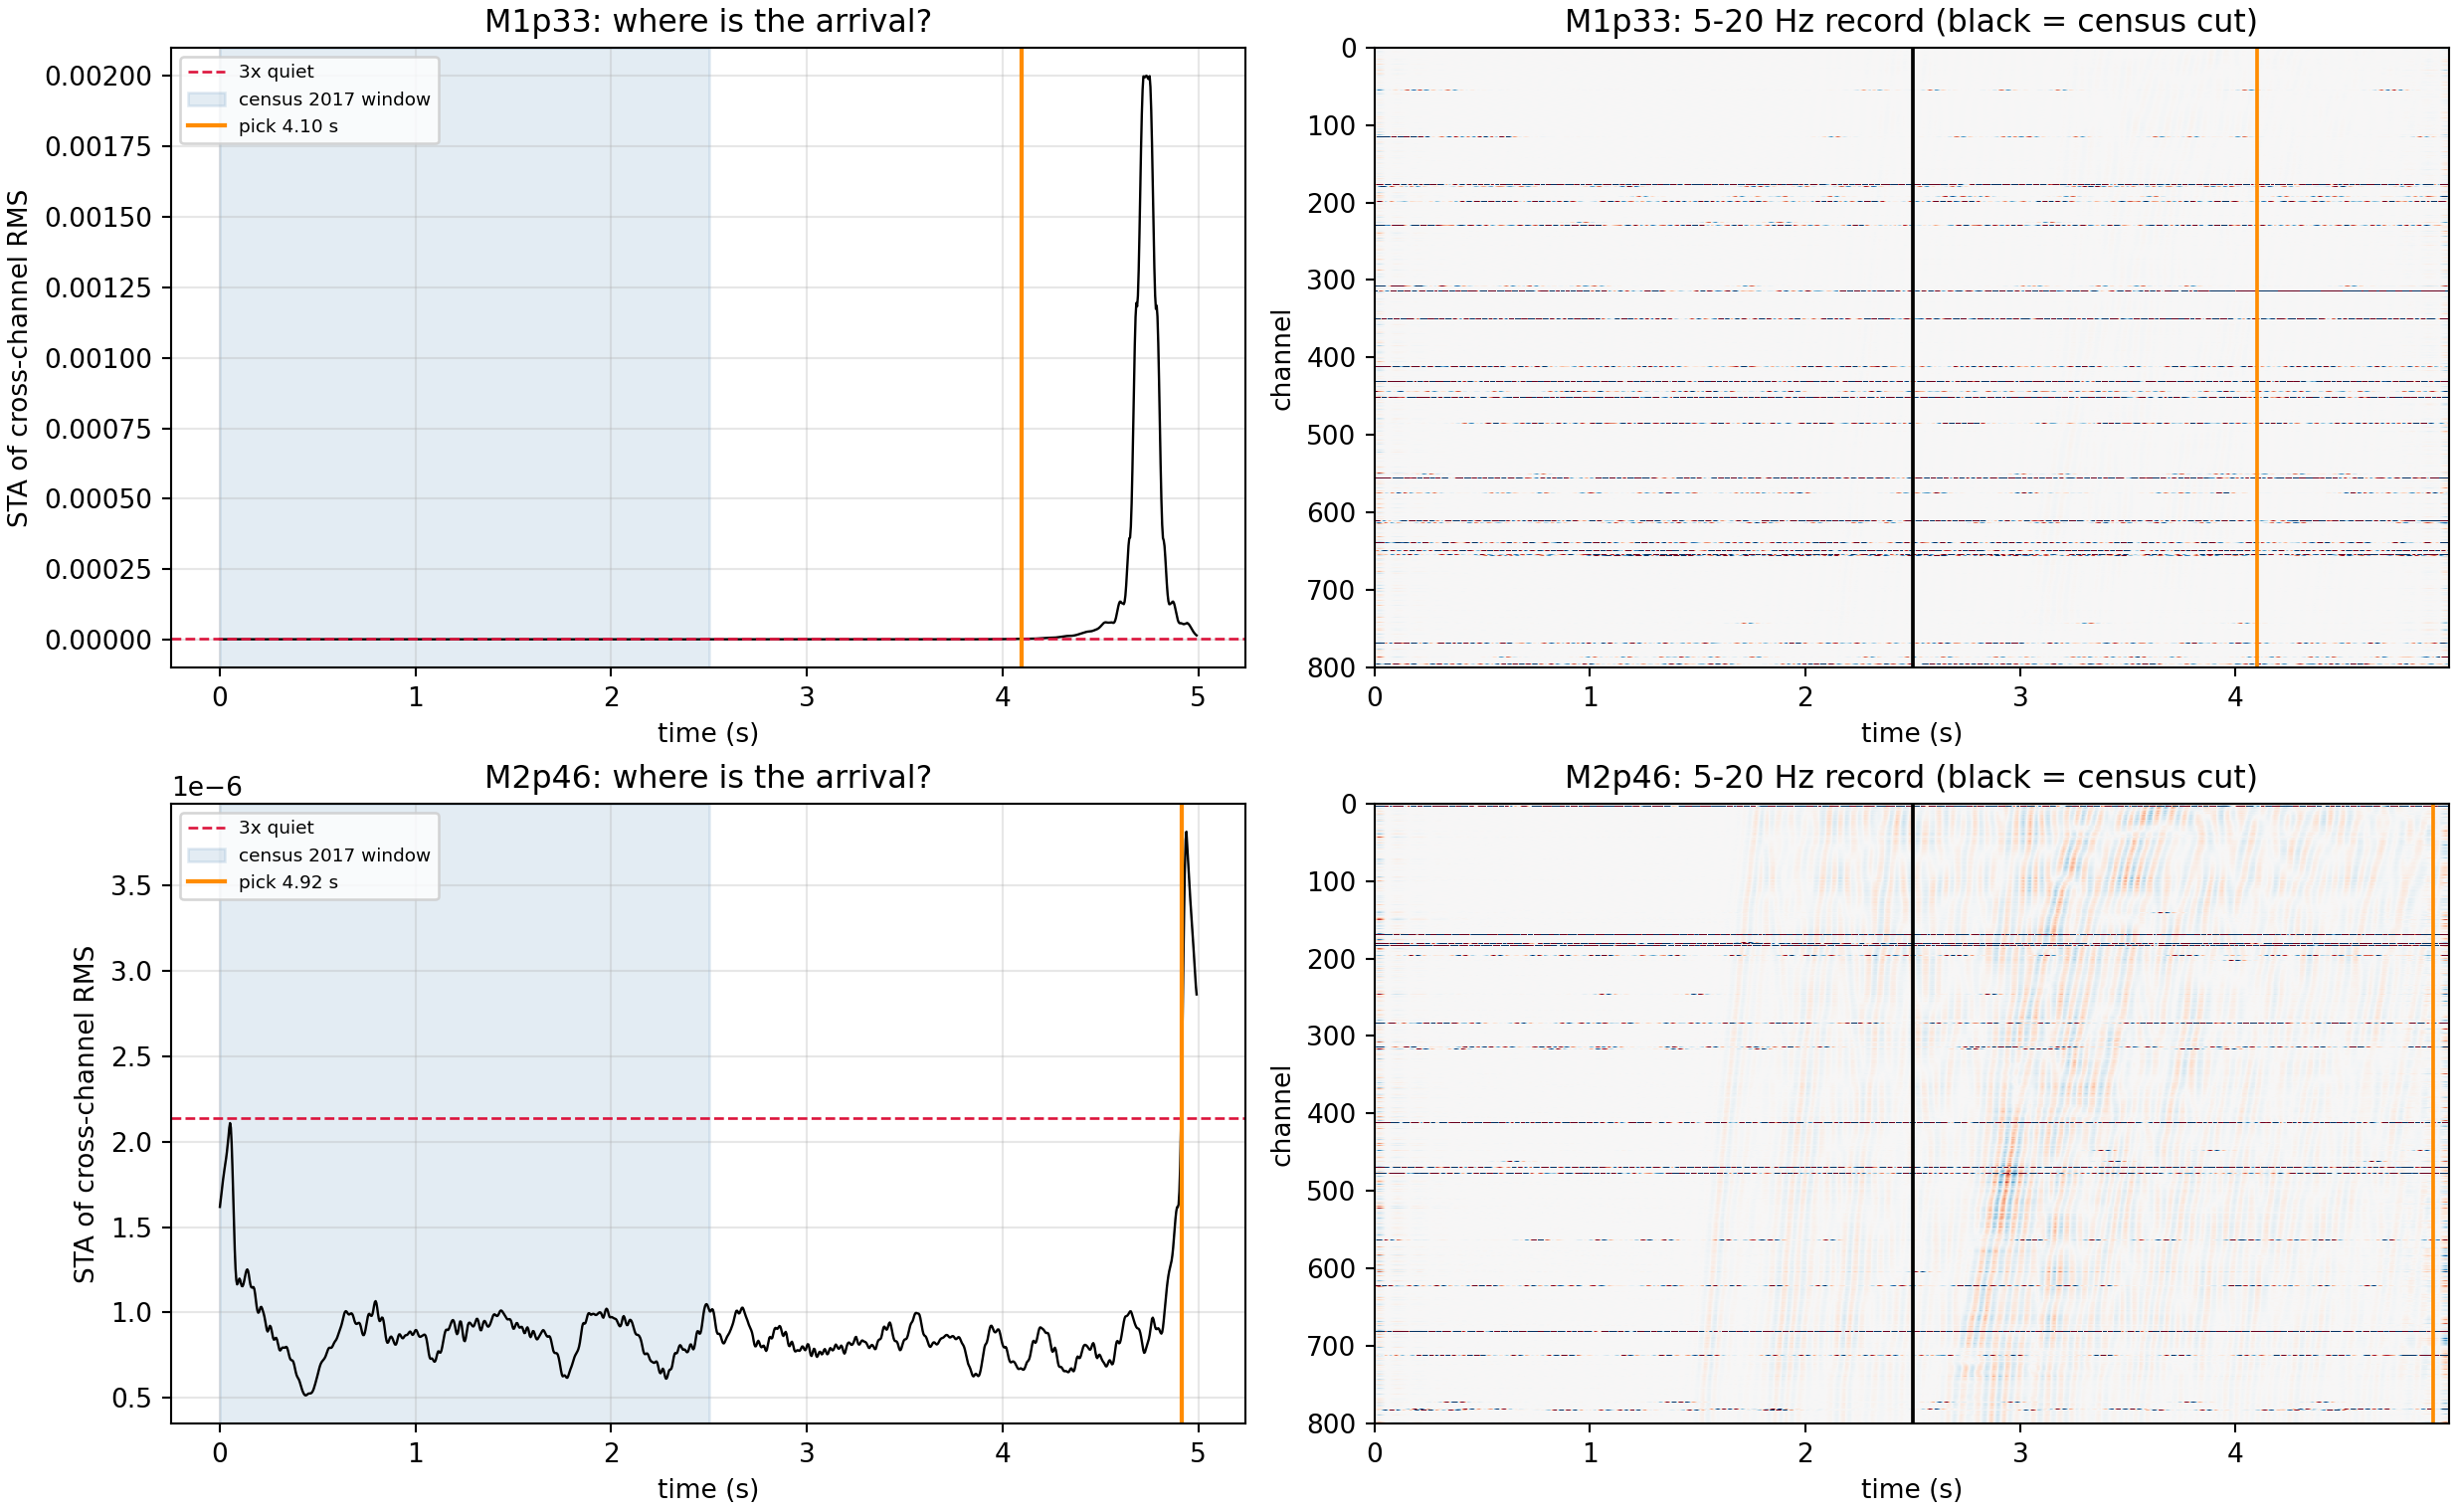

Generate this figure with Python:
#!/usr/bin/env python3
"""Where is the earthquake in M1p33 / M2p46, and is the census's 2017 arm noise?

WHY THIS MATTERS.  ambient_apparent_velocity_census.py builds its 2017 arm as

    v[:, :int(2.5 * 250.0)]          # "pre-event only"

i.e. the first 2.5 s of each 5 s earthquake record.  The comment asserts that
window is pre-event; nothing verifies it.  The whole cross-epoch mechanism claim
("66 % of 2024-25 band energy at k = 0 versus 0.17 % in 2017") depends on it:

  - if the first 2.5 s really is quiet, the 2017 arm is a legitimate ambient
    proxy and the comparison stands (subject to its other stated limits: 5 s of
    data, and a gauge-length difference of 10 m vs 16.335 m);
  - if the arrival is inside that window, the 2017 arm contains a loud coherent
    propagating wave and the 2024-25 arm does not, so the comparison is
    apples-to-oranges and the mechanism claim must be withdrawn.  A loud arrival
    swamps instrumental common mode, which would produce exactly the near-zero
    k = 0 share observed, with no interrogator difference required.

For a local microearthquake recorded at SAFOD the source is close and triggered
records commonly place the arrival early, so this is not a remote possibility.

WHAT IT MEASURES
  1. Broadband RMS envelope versus time, per record, to locate the arrival.
  2. An automatic arrival pick: the first time the short-term RMS exceeds
     `TRIGGER` x the median RMS of the quietest quarter of the record.
  3. The k = 0 energy share computed SEPARATELY for the pre-arrival and
     post-arrival portions of the same record.  This is the direct, within-2017
     control on the mechanism claim: if a loud arrival suppresses the k = 0
     share within a single record, then any cross-epoch k = 0 comparison between
     a window containing an arrival and one that does not is measuring signal
     presence, not instrument.

No 2024-25 data and no filters are involved; this audits one assumption.

Output: lellouch2017_window_audit.{png,txt}
"""
from __future__ import annotations

from pathlib import Path

import numpy as np
import matplotlib
matplotlib.use("Agg")
import matplotlib.pyplot as plt
from scipy.signal import butter, detrend, sosfiltfilt

HERE = Path(__file__).resolve().parent
STEM = HERE / "lellouch2017_window_audit"
LEL = Path("/scratch/users/nberrios/lellouch2017")

FS = 250.0
NCH, NT = 800, 1250
DX = 1.0
FMIN, FMAX = 5.0, 20.0
CENSUS_WINDOW_S = 2.5      # what the census calls "pre-event only"
STA_S = 0.10               # short-term average length for the picker
TRIGGER = 3.0              # x quiet-quarter median RMS


def k0_share(x, fs, dx, fmin=FMIN, fmax=FMAX):
    """Fraction of in-band 2-D power at exactly k = 0, same recipe as the census."""
    if x.shape[1] < int(0.5 * fs):
        return np.nan, 0
    nw = int(min(2.0, x.shape[1] / fs) * fs)
    x = detrend(np.diff(x, axis=1), axis=1)
    x = sosfiltfilt(butter(4, [fmin, fmax], btype="bandpass", fs=fs, output="sos"),
                    x, axis=1)
    wt, wx = np.hanning(nw)[None, :], np.hanning(x.shape[0])[:, None]
    P = None
    n = 0
    for s in range(0, x.shape[1] - nw + 1, nw):
        F = np.fft.fftshift(np.fft.fft2(x[:, s:s + nw] * wt * wx))
        P = np.abs(F) ** 2 if P is None else P + np.abs(F) ** 2
        n += 1
    if P is None:
        return np.nan, 0
    k = np.fft.fftshift(np.fft.fftfreq(x.shape[0], dx))
    f = np.fft.fftshift(np.fft.fftfreq(nw, 1.0 / fs))
    K, F2 = np.meshgrid(k, f, indexing="ij")
    band = (np.abs(F2) >= fmin) & (np.abs(F2) <= fmax)
    at_zero = band & (K == 0.0)
    return 100.0 * P[at_zero].sum() / P[band].sum(), n


def main():
    log = []
    def say(s):
        print(s, flush=True); log.append(s)

    say("Audit: is the census's 2017 arm actually pre-event noise?")
    say("  census takes the first %.1f s of each 5 s record and calls it pre-event"
        % CENSUS_WINDOW_S)
    say("")

    fig, ax = plt.subplots(2, 2, figsize=(13, 8), constrained_layout=True)
    any_found = False
    verdict_rows = []

    for row, name in enumerate(("M1p33", "M2p46")):
        p = LEL / name
        if not p.is_file():
            say("  missing: %s" % p)
            continue
        any_found = True
        v = np.fromfile(p, dtype="<f4").reshape(NT, NCH).T      # (channels, time)
        t = np.arange(NT) / FS

        # broadband RMS across channels, on the strain-rate-like difference
        d = detrend(np.diff(v, axis=1), axis=1)
        d = sosfiltfilt(butter(4, [FMIN, FMAX], btype="bandpass", fs=FS, output="sos"),
                        d, axis=1)
        rms = np.sqrt(np.mean(d ** 2, axis=0))
        nsta = max(1, int(STA_S * FS))
        sta = np.convolve(rms, np.ones(nsta) / nsta, mode="same")
        quarter = len(sta) // 4
        quiet = float(np.median(np.sort(sta)[:quarter]))
        above = np.flatnonzero(sta > TRIGGER * quiet)
        t_pick = float(t[above[0]]) if above.size else np.nan

        say("--- %s ---" % name)
        say("  record %.2f s, %d channels at %.0f m spacing, %.0f Hz"
            % (NT / FS, NCH, DX, FS))
        say("  quiet-quarter median STA %.4g | trigger at %.1fx" % (quiet, TRIGGER))
        if np.isnan(t_pick):
            say("  NO arrival picked -- record looks quiet throughout")
        else:
            say("  first arrival picked at t = %.3f s" % t_pick)
            inside = t_pick < CENSUS_WINDOW_S
            say("  arrival inside the census's %.1f s window: %s"
                % (CENSUS_WINDOW_S, "YES -- the window is NOT pre-event" if inside
                   else "no -- the window is genuinely pre-event"))

        # k=0 share before vs after the pick: the within-2017 control
        if not np.isnan(t_pick) and t_pick > 0.6:
            i = int(t_pick * FS)
            pre, npre = k0_share(v[:, :i], FS, DX)
            post, npost = k0_share(v[:, i:], FS, DX)
            say("  k=0 share, pre-arrival  (%.2f s, %d win): %s"
                % (i / FS, npre, "n/a" if np.isnan(pre) else "%.2f %%" % pre))
            say("  k=0 share, post-arrival (%.2f s, %d win): %s"
                % ((NT - i) / FS, npost, "n/a" if np.isnan(post) else "%.2f %%" % post))
            if not (np.isnan(pre) or np.isnan(post)) and post > 0:
                say("  ratio pre/post = %.1fx -- a loud arrival %s the k=0 share"
                    % (pre / post, "SUPPRESSES" if pre > post else "does not suppress"))
            verdict_rows.append((name, t_pick, pre, post))
        else:
            cen, ncen = k0_share(v[:, :int(CENSUS_WINDOW_S * FS)], FS, DX)
            say("  k=0 share over the census window (%d win): %s"
                % (ncen, "n/a" if np.isnan(cen) else "%.2f %%" % cen))
            verdict_rows.append((name, t_pick, np.nan, np.nan))
        say("")

        ax[row, 0].plot(t[: len(sta)], sta, "k-", lw=0.9)
        ax[row, 0].axhline(TRIGGER * quiet, color="crimson", ls="--", lw=1,
                           label="%.0fx quiet" % TRIGGER)
        ax[row, 0].axvspan(0, CENSUS_WINDOW_S, color="steelblue", alpha=.15,
                           label="census 2017 window")
        if not np.isnan(t_pick):
            ax[row, 0].axvline(t_pick, color="darkorange", lw=1.6,
                               label="pick %.2f s" % t_pick)
        ax[row, 0].set(xlabel="time (s)", ylabel="STA of cross-channel RMS",
                       title="%s: where is the arrival?" % name)
        ax[row, 0].legend(fontsize=7); ax[row, 0].grid(alpha=.3)

        lim = float(np.percentile(np.abs(d), 99.0))
        ax[row, 1].imshow(d, aspect="auto", cmap="RdBu_r", vmin=-lim, vmax=lim,
                          extent=[t[0], t[-2], NCH, 0], interpolation="nearest")
        ax[row, 1].axvline(CENSUS_WINDOW_S, color="k", lw=1.4)
        if not np.isnan(t_pick):
            ax[row, 1].axvline(t_pick, color="darkorange", lw=1.4)
        ax[row, 1].set(xlabel="time (s)", ylabel="channel",
                       title="%s: 5-20 Hz record (black = census cut)" % name)

    if not any_found:
        raise SystemExit("2017 release not found at %s" % LEL)

    picks = [r[1] for r in verdict_rows if not np.isnan(r[1])]
    say("=== verdict ===")
    if not picks:
        say("  No arrival picked in either record: the census's 2017 arm is")
        say("  plausibly noise, and the cross-epoch comparison is NOT invalidated")
        say("  by signal presence. Its other stated limits still apply (5 s of")
        say("  data; gauge length 10 m vs 16.335 m).")
    elif all(p < CENSUS_WINDOW_S for p in picks):
        say("  Every picked arrival falls INSIDE the census's 2017 window, so that")
        say("  arm contains a loud coherent arrival while the 2024-25 arm is")
        say("  ambient noise. The cross-epoch k=0 mechanism claim is WITHDRAWN:")
        say("  it measures signal presence, not interrogator behaviour.")
    elif not any(p < CENSUS_WINDOW_S for p in picks):
        # The clean case, and the one that actually occurred: picks at 4.100 s
        # and 4.916 s of 5.00 s, both AFTER the 2.5 s cut.  The first branch
        # structure lacked this case and mislabelled it "Mixed: 0 of 2".
        say("  NO picked arrival falls inside the census's 2017 window -- every")
        say("  arrival is later than the %.1f s cut, so that arm IS pre-event"
            % CENSUS_WINDOW_S)
        say("  noise. Both arms of the census are therefore noise and the")
        say("  cross-epoch comparison is NOT confounded by signal presence.")
        say("  Its other stated limits still apply: only ~5 s of 2017 data, and")
        say("  gauge length 10 m vs 16.335 m (a 0.1-1.1 %% effect at 3200 m/s).")
    else:
        say("  Mixed: %d of %d picks fall inside the census window. Do not rely on"
            % (sum(p < CENSUS_WINDOW_S for p in picks), len(picks)))
        say("  the cross-epoch comparison; report the per-record picks instead.")
    fig.savefig(str(STEM) + ".png", dpi=190)
    Path(str(STEM) + ".txt").write_text("\n".join(log) + "\n")
    say("")
    say("wrote %s.{png,txt}" % STEM.name)


if __name__ == "__main__":
    main()
